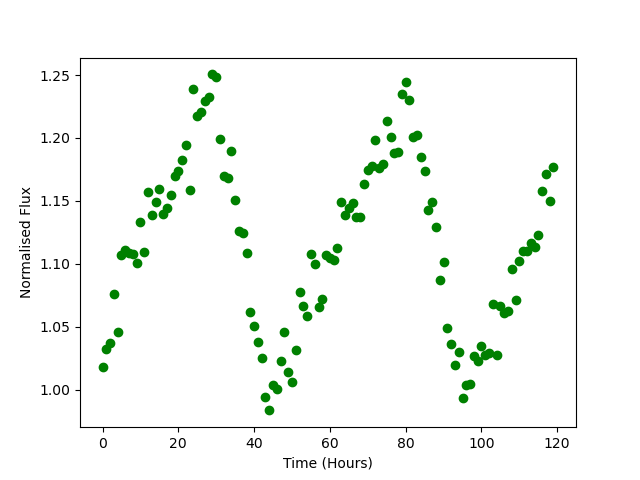

The file beside this chart, header and first rows:
Time, Flux
0.0, 1.018
1.0, 1.032
2.0, 1.037
3.0, 1.076
4.0, 1.046
5.0, 1.107
6.0, 1.111
7.0, 1.108
8.0, 1.108
9.0, 1.101
10.0, 1.134
11.0, 1.11
12.0, 1.157
13.0, 1.139
14.0, 1.149
15.0, 1.159
16.0, 1.139
17.0, 1.145
18.0, 1.155
19.0, 1.17
20.0, 1.174
21.0, 1.183
22.0, 1.194
23.0, 1.159
24.0, 1.239
25.0, 1.217
26.0, 1.221
27.0, 1.23
28.0, 1.233
29.0, 1.251
30.0, 1.249
31.0, 1.199
32.0, 1.17
33.0, 1.168
34.0, 1.189
35.0, 1.151
36.0, 1.126
37.0, 1.125
38.0, 1.108
39.0, 1.062
40.0, 1.051
41.0, 1.038
42.0, 1.026
43.0, 0.9939
44.0, 0.9837
45.0, 1.004
46.0, 1.001
47.0, 1.023
48.0, 1.046
49.0, 1.014
50.0, 1.006
51.0, 1.032
52.0, 1.077
53.0, 1.067
54.0, 1.059
55.0, 1.108
56.0, 1.1
57.0, 1.066
58.0, 1.072
59.0, 1.107
... 60 more rows
